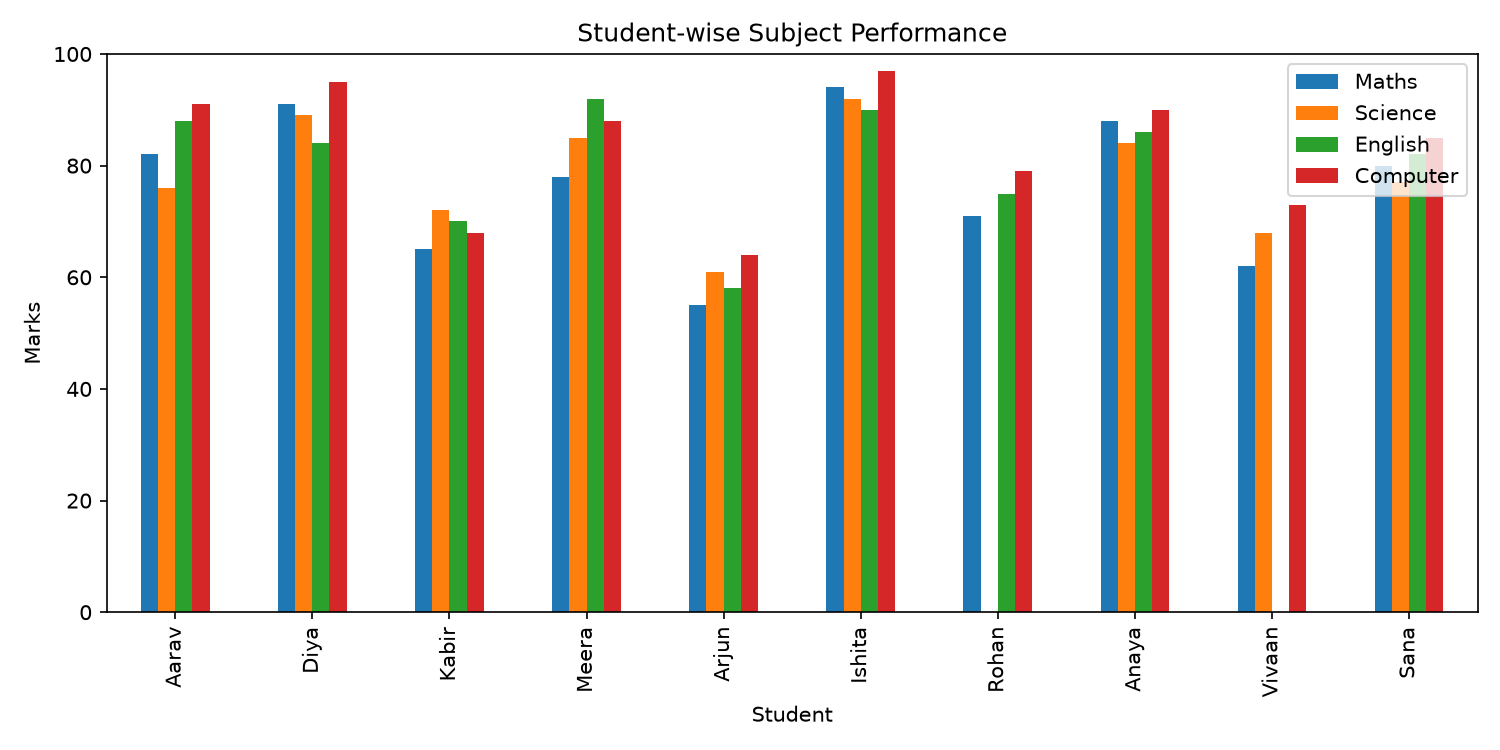

The file beside this chart, header and first rows:
Student_ID, Name, Maths, Science, English, Computer
101, Aarav, 82, 76, 88, 91
102, Diya, 91, 89, 84, 95
103, Kabir, 65, 72, 70, 68
104, Meera, 78, 85, 92, 88
105, Arjun, 55, 61, 58, 64
106, Ishita, 94, 92, 90, 97
107, Rohan, 71, , 75, 79
108, Anaya, 88, 84, 86, 90
109, Vivaan, 62, 68, , 73
110, Sana, 80, 77, 82, 85
